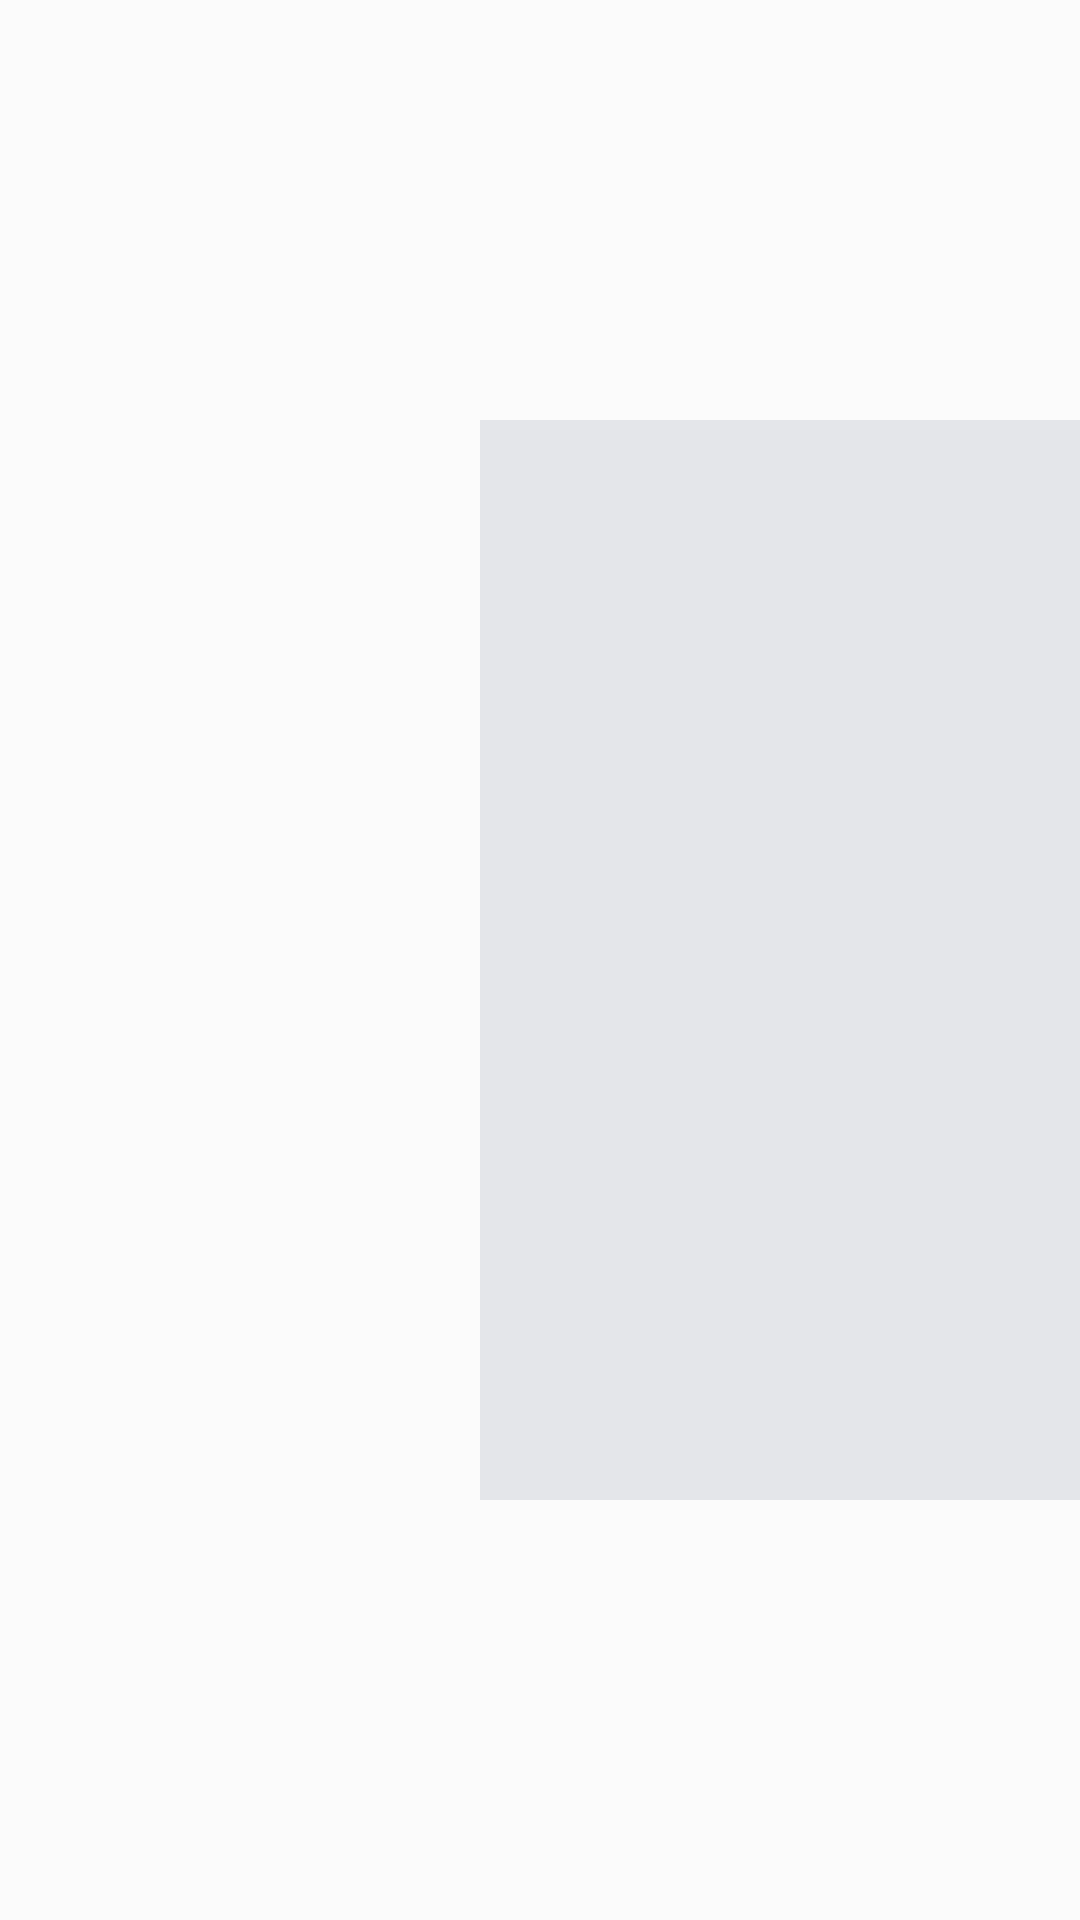

Reconstruct the res/layout file that produces this screen, plus the resources it refers to.
<!-- AndroidManifest.xml: application theme AppTheme -->
<!-- res/layout/fragment_now_playing.xml -->
<?xml version="1.0" encoding="utf-8"?>
<FrameLayout
    xmlns:android="http://schemas.android.com/apk/res/android"
    android:layout_width="match_parent"
    android:layout_height="match_parent">

    
    <ImageView
        android:id="@+id/bg_art"
        android:layout_width="match_parent"
        android:layout_height="match_parent"
        android:scaleType="centerCrop"
        android:background="@color/bg_dark"
        android:contentDescription="@null"/>

    
    <View
        android:layout_width="match_parent"
        android:layout_height="match_parent"
        android:background="@color/now_playing_scrim"/>

    
    <LinearLayout
        android:layout_width="match_parent"
        android:layout_height="match_parent"
        android:orientation="horizontal">

        
        <FrameLayout
            android:layout_width="@dimen/now_playing_art_panel"
            android:layout_height="match_parent">

            <ImageView
                android:id="@+id/album_art"
                android:layout_width="@dimen/now_playing_art_size"
                android:layout_height="@dimen/now_playing_art_size"
                android:layout_gravity="center"
                android:scaleType="centerCrop"
                android:background="@color/bg_card"
                android:contentDescription="@string/unknown_album"/>

        </FrameLayout>

        
        <LinearLayout
            android:layout_width="0dp"
            android:layout_height="match_parent"
            android:layout_weight="1"
            android:orientation="vertical"
            android:paddingHorizontal="@dimen/spacing_xl"
            android:paddingVertical="@dimen/spacing_lg">

            
            <ImageButton
                android:id="@+id/btn_close"
                android:layout_width="@dimen/now_playing_close_btn"
                android:layout_height="@dimen/now_playing_close_btn"
                android:layout_gravity="end"
                android:padding="@dimen/spacing_md"
                android:scaleType="fitCenter"
                android:background="?attr/selectableItemBackgroundBorderless"
                android:src="@drawable/ic_skip_next"
                android:rotation="90"
                android:tint="@color/text_secondary"
                android:contentDescription="Close Now Playing"/>

            <View android:layout_width="0dp" android:layout_height="0dp" android:layout_weight="1"/>

            
            <TextView
                android:id="@+id/track_title"
                android:layout_width="match_parent"
                android:layout_height="wrap_content"
                android:maxLines="2"
                android:ellipsize="end"
                android:textColor="@color/text_primary"
                android:textSize="@dimen/text_xl"
                android:textStyle="bold"
                android:text="—"/>

            <TextView
                android:id="@+id/track_artist"
                android:layout_width="match_parent"
                android:layout_height="wrap_content"
                android:layout_marginTop="@dimen/spacing_sm"
                android:maxLines="1"
                android:ellipsize="end"
                android:textColor="@color/accent"
                android:textSize="@dimen/text_lg"
                android:text="—"/>

            <TextView
                android:id="@+id/track_album"
                android:layout_width="match_parent"
                android:layout_height="wrap_content"
                android:layout_marginTop="@dimen/spacing_xs"
                android:maxLines="1"
                android:ellipsize="end"
                android:textColor="@color/text_secondary"
                android:textSize="@dimen/text_md"/>

            <View android:layout_width="0dp" android:layout_height="0dp" android:layout_weight="1"/>

            
            <SeekBar
                android:id="@+id/seek_bar"
                android:layout_width="match_parent"
                android:layout_height="wrap_content"
                android:progressTint="@color/accent"
                android:thumbTint="@color/accent"/>

            <LinearLayout
                android:layout_width="match_parent"
                android:layout_height="wrap_content"
                android:orientation="horizontal"
                android:layout_marginTop="@dimen/spacing_xs">

                <TextView
                    android:id="@+id/time_position"
                    android:layout_width="wrap_content"
                    android:layout_height="wrap_content"
                    android:textColor="@color/text_secondary"
                    android:textSize="@dimen/text_xs"
                    android:text="0:00"/>

                <View android:layout_width="0dp" android:layout_height="0dp" android:layout_weight="1"/>

                <TextView
                    android:id="@+id/time_duration"
                    android:layout_width="wrap_content"
                    android:layout_height="wrap_content"
                    android:textColor="@color/text_secondary"
                    android:textSize="@dimen/text_xs"
                    android:text="0:00"/>

            </LinearLayout>

            
            <LinearLayout
                android:layout_width="wrap_content"
                android:layout_height="wrap_content"
                android:layout_gravity="center_horizontal"
                android:layout_marginTop="@dimen/spacing_lg"
                android:orientation="horizontal"
                android:gravity="center_vertical">

                <ImageButton
                    android:id="@+id/btn_shuffle"
                    android:layout_width="@dimen/now_playing_control_btn"
                    android:layout_height="@dimen/now_playing_control_btn"
                    android:padding="@dimen/spacing_md"
                    android:scaleType="fitCenter"
                    android:background="?attr/selectableItemBackgroundBorderless"
                    android:src="@drawable/ic_shuffle"
                    android:tint="@color/text_hint"
                    android:contentDescription="Shuffle"/>

                <ImageButton
                    android:id="@+id/btn_previous"
                    android:layout_width="@dimen/now_playing_control_btn"
                    android:layout_height="@dimen/now_playing_control_btn"
                    android:layout_marginHorizontal="@dimen/spacing_md"
                    android:padding="@dimen/spacing_md"
                    android:scaleType="fitCenter"
                    android:background="?attr/selectableItemBackgroundBorderless"
                    android:src="@drawable/ic_skip_previous"
                    android:tint="@color/text_primary"
                    android:contentDescription="Previous"/>

                <ImageButton
                    android:id="@+id/btn_play_pause"
                    android:layout_width="@dimen/now_playing_play_btn"
                    android:layout_height="@dimen/now_playing_play_btn"
                    android:layout_marginHorizontal="@dimen/spacing_xl"
                    android:padding="@dimen/spacing_lg"
                    android:scaleType="fitCenter"
                    android:background="@drawable/bg_play_button"
                    android:src="@drawable/ic_play"
                    android:tint="@color/on_accent"
                    android:contentDescription="Play / Pause"/>

                <ImageButton
                    android:id="@+id/btn_next"
                    android:layout_width="@dimen/now_playing_control_btn"
                    android:layout_height="@dimen/now_playing_control_btn"
                    android:layout_marginHorizontal="@dimen/spacing_md"
                    android:padding="@dimen/spacing_md"
                    android:scaleType="fitCenter"
                    android:background="?attr/selectableItemBackgroundBorderless"
                    android:src="@drawable/ic_skip_next"
                    android:tint="@color/text_primary"
                    android:contentDescription="Next"/>

                <ImageButton
                    android:id="@+id/btn_repeat"
                    android:layout_width="@dimen/now_playing_control_btn"
                    android:layout_height="@dimen/now_playing_control_btn"
                    android:padding="@dimen/spacing_md"
                    android:scaleType="fitCenter"
                    android:background="?attr/selectableItemBackgroundBorderless"
                    android:src="@drawable/ic_repeat"
                    android:tint="@color/text_hint"
                    android:contentDescription="Repeat"/>

            </LinearLayout>

            <View android:layout_width="0dp" android:layout_height="0dp" android:layout_weight="1"/>

        </LinearLayout>

    </LinearLayout>

</FrameLayout>
<!-- resources referenced by this layout -->
<resources>
  <color name="accent">#FF1DB954</color>
  <color name="bg_card">#FFE4E6EA</color>
  <color name="bg_dark">#FFF5F5F5</color>
  <color name="now_playing_scrim">#A6FFFFFF</color>
  <color name="on_accent">#FF111111</color>
  <color name="text_hint">#FF8A8D91</color>
  <color name="text_primary">#FF1C1E21</color>
  <color name="text_secondary">#FF65676B</color>
  <dimen name="now_playing_art_panel">680dp</dimen>
  <dimen name="now_playing_art_size">360dp</dimen>
  <dimen name="now_playing_close_btn">72dp</dimen>
  <dimen name="now_playing_control_btn">120dp</dimen>
  <dimen name="now_playing_play_btn">144dp</dimen>
  <dimen name="spacing_lg">36dp</dimen>
  <dimen name="spacing_md">24dp</dimen>
  <dimen name="spacing_sm">12dp</dimen>
  <dimen name="spacing_xl">60dp</dimen>
  <dimen name="spacing_xs">6dp</dimen>
  <dimen name="text_lg">33sp</dimen>
  <dimen name="text_md">27sp</dimen>
  <dimen name="text_xl">42sp</dimen>
  <dimen name="text_xs">19sp</dimen>
  <!-- drawable ic_play (drawable) -->
  <?xml version="1.0" encoding="utf-8"?>
  <vector xmlns:android="http://schemas.android.com/apk/res/android"
      android:width="24dp"
      android:height="24dp"
      android:viewportWidth="24"
      android:viewportHeight="24">
      <path
          android:pathData="M8.2,5.3 C8.2,4.5 9.1,4 9.8,4.4 L19.2,10.7 C19.9,11.1 19.9,12.1 19.2,12.6 L9.8,18.9 C9.1,19.3 8.2,18.8 8.2,18 Z"
          android:fillColor="#FFFFFFFF"/>
  </vector>
  <!-- drawable ic_repeat (drawable) -->
  <?xml version="1.0" encoding="utf-8"?>
  <vector xmlns:android="http://schemas.android.com/apk/res/android"
      android:width="24dp"
      android:height="24dp"
      android:viewportWidth="24"
      android:viewportHeight="24">
      <path
          android:fillColor="#FFFFFFFF"
          android:pathData="M7,7h10v3l4,-4 -4,-4v3H5v6h2V7zM17,17H7v-3l-4,4 4,4v-3h12v-6h-2v5z"/>
  </vector>
  <!-- drawable ic_skip_next (drawable) -->
  <?xml version="1.0" encoding="utf-8"?>
  <vector xmlns:android="http://schemas.android.com/apk/res/android"
      android:width="24dp"
      android:height="24dp"
      android:viewportWidth="24"
      android:viewportHeight="24">
      <path
          android:pathData="M5.2,6.6 C5.2,5.8 6.1,5.3 6.8,5.8 L14.6,11.1 C15.2,11.5 15.2,12.5 14.6,12.9 L6.8,18.2 C6.1,18.7 5.2,18.2 5.2,17.4 Z"
          android:fillColor="#FFFFFFFF"/>
      <path
          android:pathData="M17.7,5.4 H17.7 A1.3,1.3 0 0 1 19,6.7 V17.3 A1.3,1.3 0 0 1 17.7,18.6 H17.7 A1.3,1.3 0 0 1 16.4,17.3 V6.7 A1.3,1.3 0 0 1 17.7,5.4 Z"
          android:fillColor="#FFFFFFFF"/>
  </vector>
  <!-- drawable ic_skip_previous (drawable) -->
  <?xml version="1.0" encoding="utf-8"?>
  <vector xmlns:android="http://schemas.android.com/apk/res/android"
      android:width="24dp"
      android:height="24dp"
      android:viewportWidth="24"
      android:viewportHeight="24">
      <path
          android:fillColor="#FFFFFFFF"
          android:pathData="M6,6h2v12H6zm3.5,6L18,18V6L9.5,12z"/>
  </vector>
  <string name="unknown_album">Unknown Album</string>
  <style name="AppTheme" parent="Theme.AppCompat.DayNight.NoActionBar">
          <item name="android:windowBackground">@color/bg_dark</item>
          <item name="android:colorBackground">@color/bg_dark</item>
          
          <item name="android:windowAnimationStyle">@null</item>
          <item name="colorPrimary">@color/accent</item>
          <item name="colorAccent">@color/accent</item>
          <item name="android:textColorPrimary">@color/text_primary</item>
          <item name="android:textColorSecondary">@color/text_secondary</item>
          <item name="android:windowTranslucentStatus">false</item>
          <item name="android:windowTranslucentNavigation">false</item>
      </style>
</resources>
